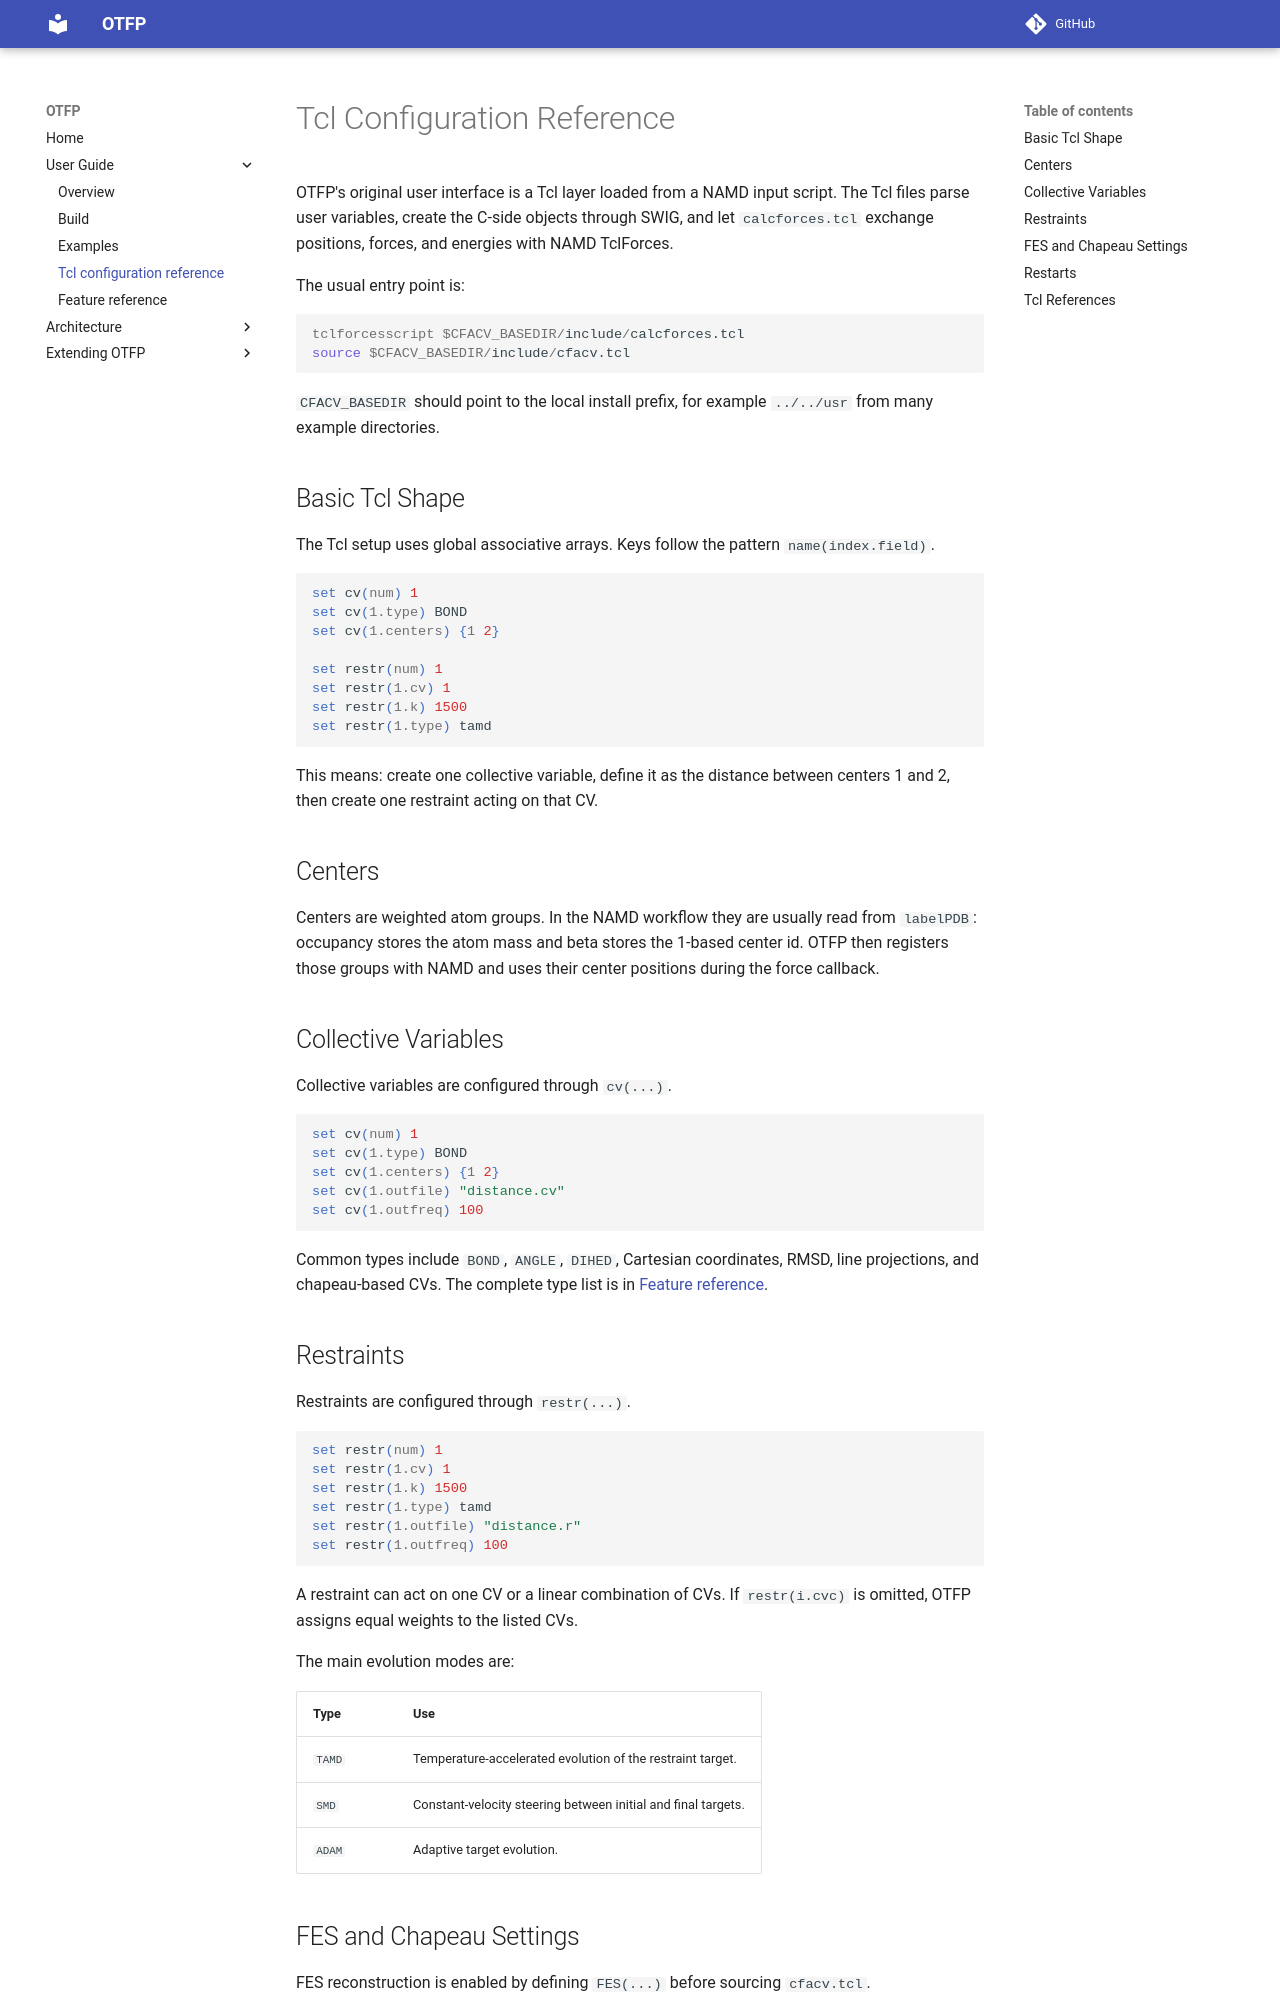

repository: alexispaz/otfp · page: tcl-reference/index.html · generator: mkdocs

# Tcl Configuration Reference

OTFP's original user interface is a Tcl layer loaded from a NAMD input script.
The Tcl files parse user variables, create the C-side objects through SWIG, and
let `calcforces.tcl` exchange positions, forces, and energies with NAMD
TclForces.

The usual entry point is:

```tcl
tclforcesscript $CFACV_BASEDIR/include/calcforces.tcl
source $CFACV_BASEDIR/include/cfacv.tcl
```

`CFACV_BASEDIR` should point to the local install prefix, for example
`../../usr` from many example directories.

## Basic Tcl Shape

The Tcl setup uses global associative arrays. Keys follow the pattern
`name(index.field)`.

```tcl
set cv(num) 1
set cv(1.type) BOND
set cv(1.centers) {1 2}

set restr(num) 1
set restr(1.cv) 1
set restr(1.k) 1500
set restr(1.type) tamd
```

This means: create one collective variable, define it as the distance between
centers 1 and 2, then create one restraint acting on that CV.

## Centers

Centers are weighted atom groups. In the NAMD workflow they are usually read
from `labelPDB`: occupancy stores the atom mass and beta stores the 1-based
center id. OTFP then registers those groups with NAMD and uses their center
positions during the force callback.

## Collective Variables

Collective variables are configured through `cv(...)`.

```tcl
set cv(num) 1
set cv(1.type) BOND
set cv(1.centers) {1 2}
set cv(1.outfile) "distance.cv"
set cv(1.outfreq) 100
```

Common types include `BOND`, `ANGLE`, `DIHED`, Cartesian coordinates, RMSD,
line projections, and chapeau-based CVs. The complete type list is in
[Feature reference](features.md).

## Restraints

Restraints are configured through `restr(...)`.

```tcl
set restr(num) 1
set restr(1.cv) 1
set restr(1.k) 1500
set restr(1.type) tamd
set restr(1.outfile) "distance.r"
set restr(1.outfreq) 100
```

A restraint can act on one CV or a linear combination of CVs. If `restr(i.cvc)`
is omitted, OTFP assigns equal weights to the listed CVs.

The main evolution modes are:

| Type | Use |
| --- | --- |
| `TAMD` | Temperature-accelerated evolution of the restraint target. |
| `SMD` | Constant-velocity steering between initial and final targets. |
| `ADAM` | Adaptive target evolution. |
